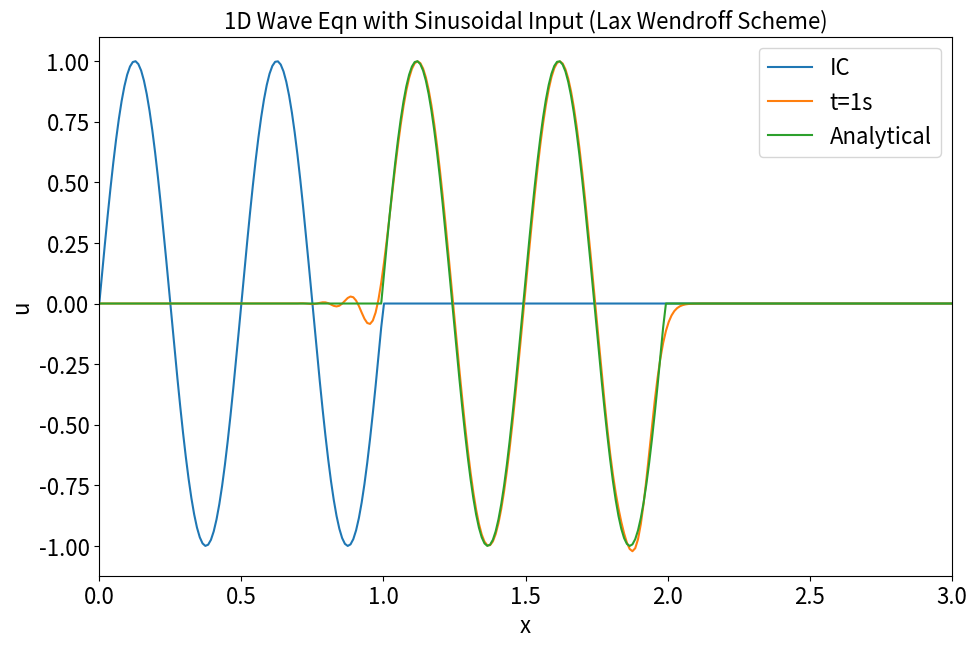

Write the Python code that produced this figure.
#Different schemes for solving problem with Sinusoidal input
#Lax Wendroff Scheme

import numpy
from matplotlib import pyplot

#Domain
nx=510
tmax=1
xmax=5
c=1
sigma=0.5
k=4*numpy.pi                  #Wavenumber
dx=xmax/(nx-1)
dt=(sigma*dx)/c

nt=tmax/dt
x=numpy.linspace(0,xmax,nx)

tmax_an=tmax*sigma
nt_an=tmax_an/dt

#IC
u=numpy.zeros(nx)
u[0:int(1/dx)+1]=1*numpy.sin(k*x[0:int(1/dx)+1])
u_an=u.copy()

#plotting IC
pyplot.figure(figsize=(11,7),dpi=300)
pyplot.xlabel('x',size=16)
pyplot.ylabel('u',size=16)
pyplot.plot(x,u,label='IC')

#Solution
un=u.copy()

#Upwind Scheme
for n in range(int(nt)):
    un=u.copy()
    u[1:-1]=un[1:-1]-(sigma/2)*(un[2:]-un[0:-2])+((sigma**2)/2)*(un[2:]-2*un[1:-1]+un[0:-2])
    
    #BC
    u[0]=0
    u[-1]=0
 

pyplot.plot(x,u,label='t=1s')

#Analytical Sol
for n in range(int(nt_an)):
    un_an=u_an.copy()
    u_an[1:]=u_an[0:-1]
    
    #BC
    u_an[0]=0
    u_an[-1]=0

#plotting analytical solution
pyplot.plot(x,u_an,label='Analytical')
pyplot.legend(fontsize=16,loc='upper right')
pyplot.title('1D Wave Eqn with Sinusoidal Input (Lax Wendroff Scheme)',size=16)
pyplot.tick_params(axis='both',labelsize=16)
pyplot.xlim([0,3])
